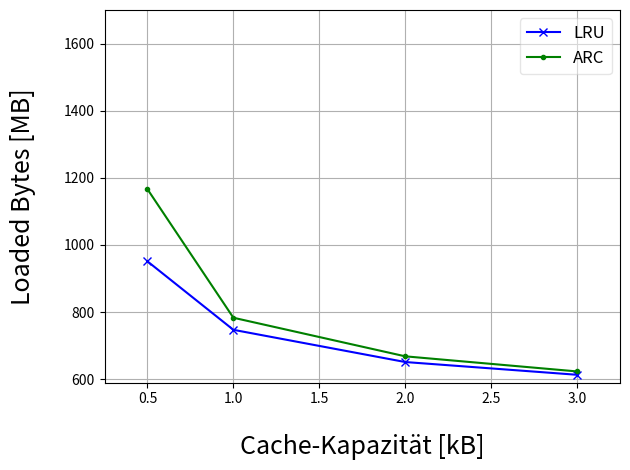

Reproduce this figure in Python.
# -*- coding: utf-8 -*-
from matplotlib import rcParams
import matplotlib.pyplot as plt
import numpy as np
#########################################
### DEFS:
ax = plt.gca()
fontsize=18

##################### TITLE & LABEL-PADDING
plt.xlabel("...", labelpad=20)
plt.ylabel("...", labelpad=20)
ttl = ax.title
ttl.set_position([.5, 1.1])

######## LRU ########
x = np.array([0.5, 1.0, 2.0, 3.0])
y = np.array([951, 747, 651, 613])
plt.plot(x, y, color='b', linestyle='-', marker='x', label='LRU')

######## ARC ########
v = np.array([0.5, 1.0, 2.0, 3.0])
w = np.array([1166, 783, 668, 623])
plt.plot(v, w, color='g', linestyle='-', marker='.', label='ARC')
plt.legend()

##################### LEGEND
legend = plt.legend(loc='best', fancybox=True, shadow=False, ncol=1, fontsize=12)
legend.get_frame().set_alpha(0.5)

##################### LABELS
plt.xlabel(u'Cache-Kapazität [kB]', fontsize=fontsize)
plt.ylabel('Loaded Bytes [MB]', fontsize=fontsize)
#plt.title('Vergleich der Kosten zum Laden (Dichte-Limitierung)', fontsize=fontsize+2)
plt.grid(True)

### AXIS:
plt.axis([0.25, 3.25, 590, 1700])

##################### SAVE & SHOW
plt.tight_layout() # to avoid parts of title being cut off
plt.savefig("DensityLimitationSwapLoadCosts.png")
plt.show()